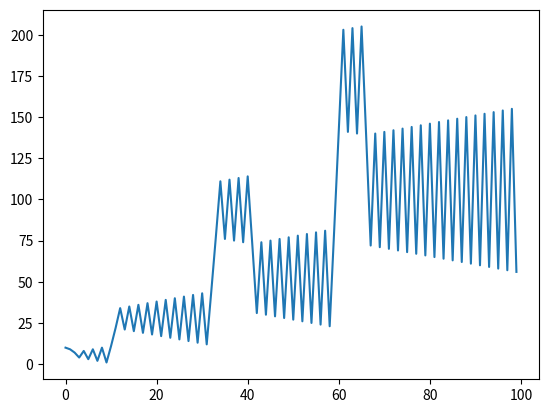
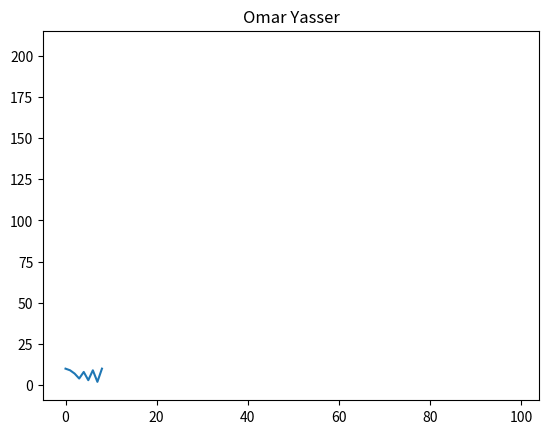

Here is the Python script that generated these plots, in order: (Note: this script raises an exception after producing the figures.)
import numpy as np
import matplotlib.pyplot as plt
%matplotlib qt

def hamada_seq(n,c=0,draw=False):
    L = [c]
    for i in range(1,n):
        if (L[-1]-i) > 0 and not ((L[-1]-i) in L):
            L.append(L[-1]-i)
            #np.append(list(L),[L[-1] - n],axis=1)
        else:
            L.append(L[-1]+i)
    if draw == True:
        fig,ax = plt.subplots()
        ax.plot(np.arange(n),np.array(L))
        plt.show()
    #s = L.count(1)
    if L.count(1) == 0 :
        s= None
    else:
        s = L.index(1)

    return L,s

L,s=hamada_seq(100,c=10,draw=True)
# dir(L)
# print(L)
# print(s)
x= np.arange(len(L))
fig1,ax1= plt.subplots()


line, = ax1.plot(x,L)
line2, = ax1.plot([],[], marker='.')

dir(list)
plt.setp(ax1,title="Omar Yasser")
for i in x:
    plt.setp(line,xdata=x[:i], ydata=L[:i])
    if i == s:
        plt.setp(line2, xdata=x[s], ydata=L[s])
    fig1.show()
    plt.pause(0.1)


